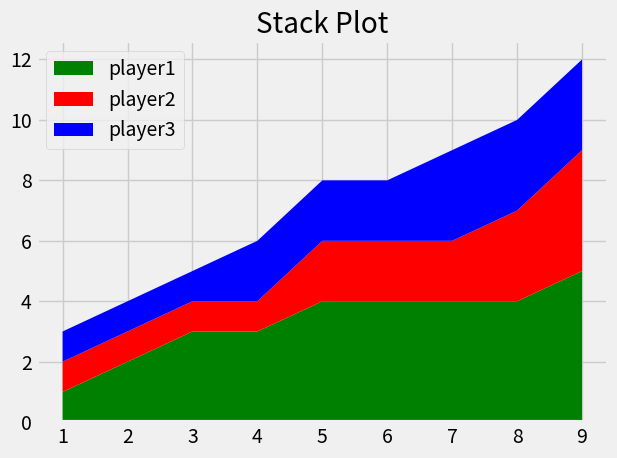

Source code (Python):
from matplotlib import pyplot as plt

plt.style.use("fivethirtyeight")

minutes = [1,2,3,4,5,6,7,8,9]

player1 = [1,2,3,3,4,4,4,4,5]
player2 = [1,1,1,1,2,2,2,3,4]
player3 = [1,1,1,2,2,2,3,3,3]

labels = ['player1', 'player2', 'player3']
colors = ['green', 'red', 'blue']

plt.stackplot(minutes, player1, player2, player3, labels=labels, colors=colors)

plt.legend(loc='upper left')

plt.title("Stack Plot")
plt.tight_layout()
plt.show()